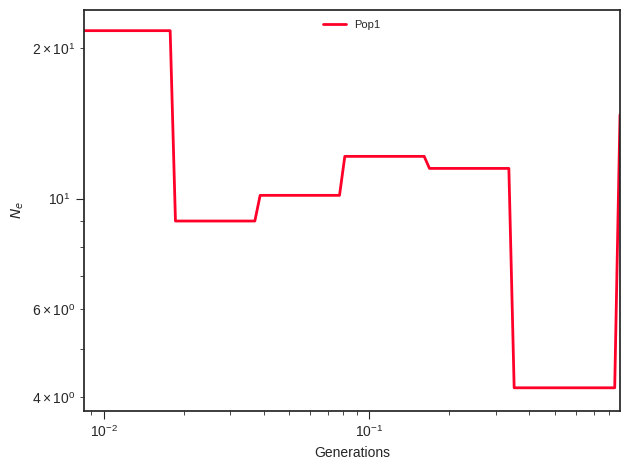

The table this chart was drawn from, first rows:
label, x, y, plot_type, plot_num
Pop1, 0.0, 21.69, path, 0
Pop1, 0.009365, 21.69, path, 0
Pop1, 0.009804, 21.69, path, 0
Pop1, 0.01026, 21.69, path, 0
Pop1, 0.01075, 21.69, path, 0
Pop1, 0.01125, 21.69, path, 0
Pop1, 0.01178, 21.69, path, 0
Pop1, 0.01233, 21.69, path, 0
Pop1, 0.01291, 21.69, path, 0
Pop1, 0.01352, 21.69, path, 0
Pop1, 0.01415, 21.69, path, 0
Pop1, 0.01482, 21.69, path, 0
Pop1, 0.01551, 21.69, path, 0
Pop1, 0.01624, 21.69, path, 0
Pop1, 0.01701, 21.69, path, 0
Pop1, 0.0178, 21.69, path, 0
Pop1, 0.01864, 9.019, path, 0
Pop1, 0.01952, 9.019, path, 0
Pop1, 0.02043, 9.019, path, 0
Pop1, 0.02139, 9.019, path, 0
Pop1, 0.0224, 9.019, path, 0
Pop1, 0.02345, 9.019, path, 0
Pop1, 0.02455, 9.019, path, 0
Pop1, 0.0257, 9.019, path, 0
Pop1, 0.02691, 9.019, path, 0
Pop1, 0.02817, 9.019, path, 0
Pop1, 0.0295, 9.019, path, 0
Pop1, 0.03088, 9.019, path, 0
Pop1, 0.03233, 9.019, path, 0
Pop1, 0.03385, 9.019, path, 0
Pop1, 0.03544, 9.019, path, 0
Pop1, 0.03711, 9.019, path, 0
Pop1, 0.03885, 10.15, path, 0
Pop1, 0.04067, 10.15, path, 0
Pop1, 0.04258, 10.15, path, 0
Pop1, 0.04458, 10.15, path, 0
Pop1, 0.04668, 10.15, path, 0
Pop1, 0.04887, 10.15, path, 0
Pop1, 0.05116, 10.15, path, 0
Pop1, 0.05357, 10.15, path, 0
Pop1, 0.05608, 10.15, path, 0
Pop1, 0.05872, 10.15, path, 0
Pop1, 0.06147, 10.15, path, 0
Pop1, 0.06436, 10.15, path, 0
Pop1, 0.06738, 10.15, path, 0
Pop1, 0.07055, 10.15, path, 0
Pop1, 0.07386, 10.15, path, 0
Pop1, 0.07733, 10.15, path, 0
Pop1, 0.08096, 12.15, path, 0
Pop1, 0.08476, 12.15, path, 0
Pop1, 0.08875, 12.15, path, 0
Pop1, 0.09291, 12.15, path, 0
Pop1, 0.09728, 12.15, path, 0
Pop1, 0.1018, 12.15, path, 0
Pop1, 0.1066, 12.15, path, 0
Pop1, 0.1116, 12.15, path, 0
Pop1, 0.1169, 12.15, path, 0
Pop1, 0.1224, 12.15, path, 0
Pop1, 0.1281, 12.15, path, 0
Pop1, 0.1341, 12.15, path, 0
... 41 more rows
